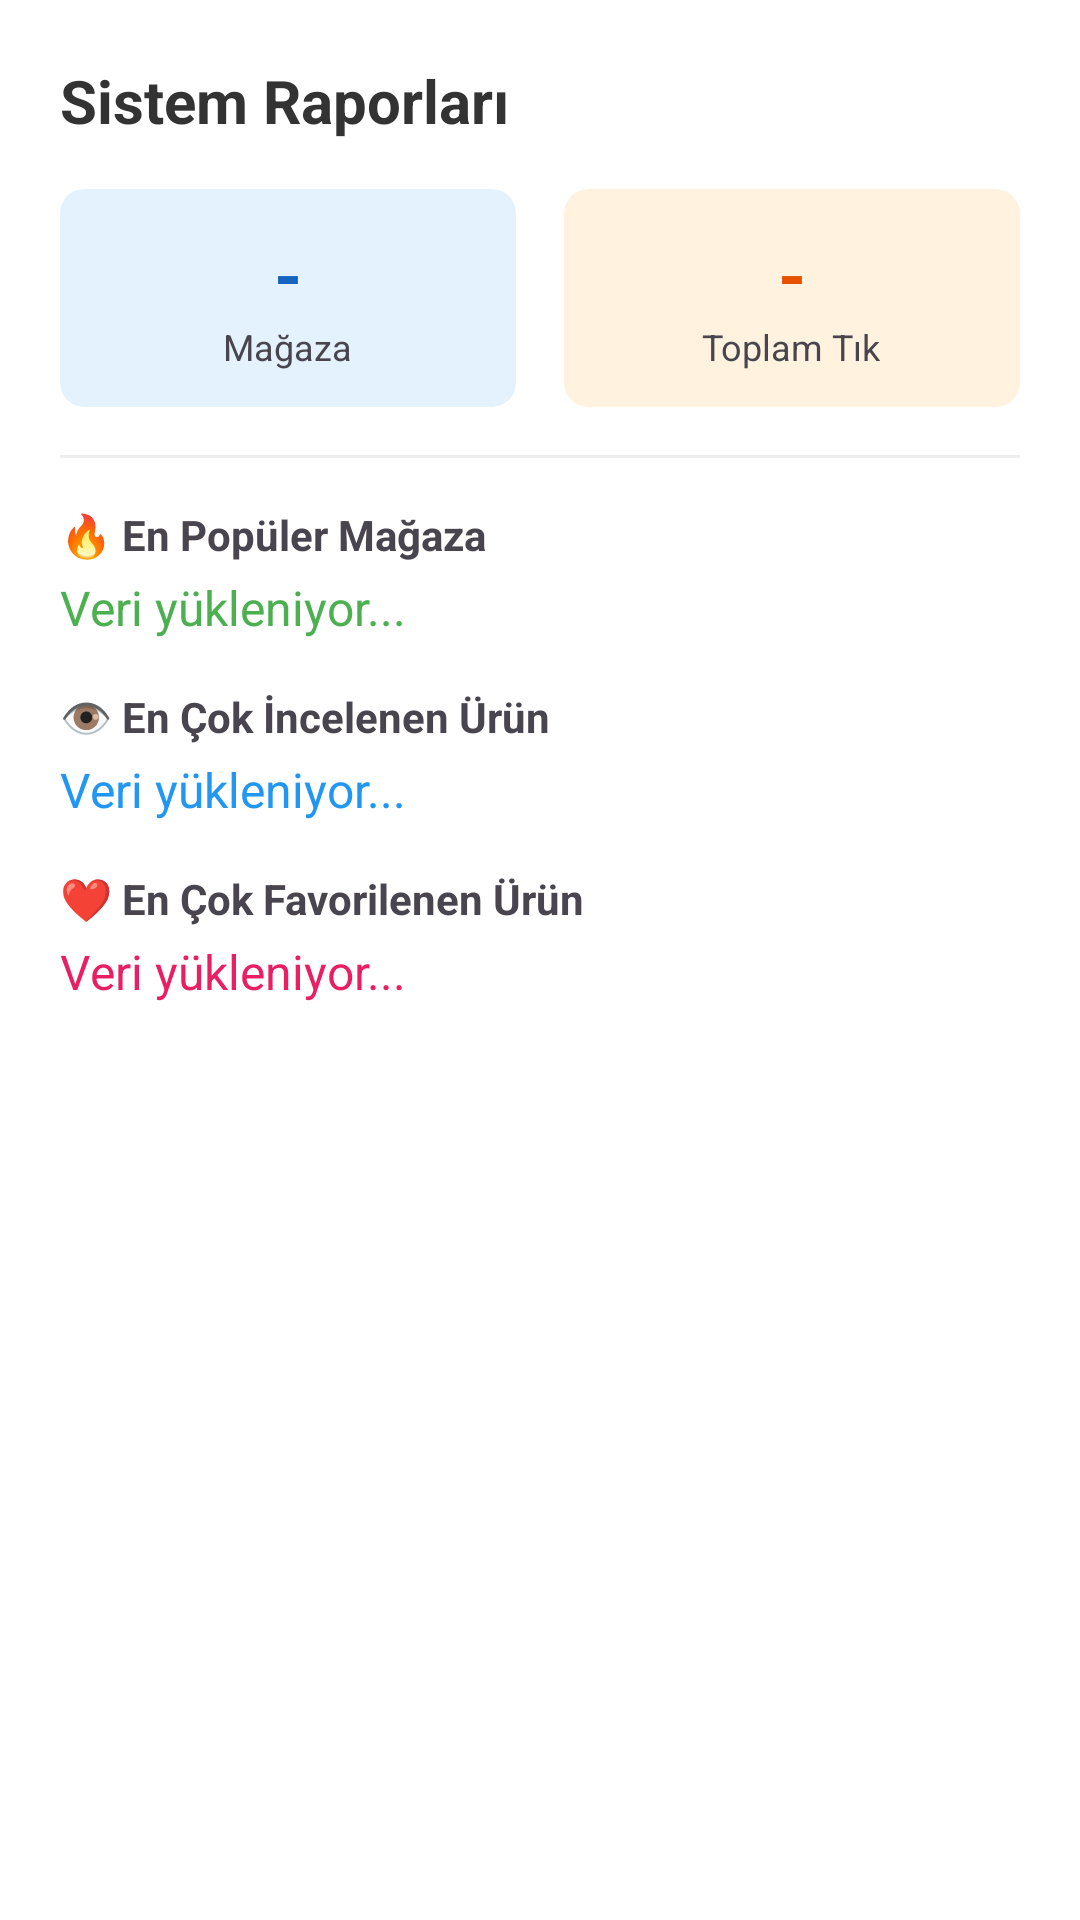

Reconstruct the res/layout file that produces this screen, plus the resources it refers to.
<!-- AndroidManifest.xml: application theme Theme.Mobiliyum -->
<!-- res/layout/dialog_reports.xml -->
<?xml version="1.0" encoding="utf-8"?>
<LinearLayout xmlns:android="http://schemas.android.com/apk/res/android"
    xmlns:app="http://schemas.android.com/apk/res-auto"
    android:layout_width="match_parent"
    android:layout_height="wrap_content"
    android:orientation="vertical"
    android:padding="20dp"
    android:background="#FFFFFF">

    <TextView
        android:layout_width="match_parent"
        android:layout_height="wrap_content"
        android:text="Sistem Raporları"
        android:textSize="20sp"
        android:textStyle="bold"
        android:textColor="#333"
        android:layout_marginBottom="16dp"/>

    <LinearLayout
        android:layout_width="match_parent"
        android:layout_height="wrap_content"
        android:orientation="horizontal"
        android:baselineAligned="false"
        android:layout_marginBottom="16dp">

        <androidx.cardview.widget.CardView
            android:layout_width="0dp"
            android:layout_height="wrap_content"
            android:layout_weight="1"
            android:layout_marginEnd="8dp"
            app:cardCornerRadius="8dp"
            app:cardBackgroundColor="#E3F2FD"
            app:cardElevation="0dp">
            <LinearLayout
                android:layout_width="match_parent"
                android:layout_height="wrap_content"
                android:orientation="vertical"
                android:padding="12dp"
                android:gravity="center">
                <TextView
                    android:id="@+id/tvTotalStores"
                    android:layout_width="wrap_content"
                    android:layout_height="wrap_content"
                    android:text="-"
                    android:textSize="24sp"
                    android:textStyle="bold"
                    android:textColor="#1565C0"/>
                <TextView
                    android:layout_width="wrap_content"
                    android:layout_height="wrap_content"
                    android:text="Mağaza"
                    android:textSize="12sp"/>
            </LinearLayout>
        </androidx.cardview.widget.CardView>

        <androidx.cardview.widget.CardView
            android:layout_width="0dp"
            android:layout_height="wrap_content"
            android:layout_weight="1"
            android:layout_marginStart="8dp"
            app:cardCornerRadius="8dp"
            app:cardBackgroundColor="#FFF3E0"
            app:cardElevation="0dp">
            <LinearLayout
                android:layout_width="match_parent"
                android:layout_height="wrap_content"
                android:orientation="vertical"
                android:padding="12dp"
                android:gravity="center">
                <TextView
                    android:id="@+id/tvTotalClicks"
                    android:layout_width="wrap_content"
                    android:layout_height="wrap_content"
                    android:text="-"
                    android:textSize="24sp"
                    android:textStyle="bold"
                    android:textColor="#E65100"/>
                <TextView
                    android:layout_width="wrap_content"
                    android:layout_height="wrap_content"
                    android:text="Toplam Tık"
                    android:textSize="12sp"/>
            </LinearLayout>
        </androidx.cardview.widget.CardView>
    </LinearLayout>

    <View
        android:layout_width="match_parent"
        android:layout_height="1dp"
        android:background="#EEEEEE"
        android:layout_marginBottom="16dp"/>

    <TextView
        android:layout_width="wrap_content"
        android:layout_height="wrap_content"
        android:text="🔥 En Popüler Mağaza"
        android:textStyle="bold"
        android:layout_marginBottom="4dp"/>
    <TextView
        android:id="@+id/tvTopStore"
        android:layout_width="match_parent"
        android:layout_height="wrap_content"
        android:text="Veri yükleniyor..."
        android:textColor="#4CAF50"
        android:textSize="16sp"
        android:layout_marginBottom="16dp"/>

    <TextView
        android:layout_width="wrap_content"
        android:layout_height="wrap_content"
        android:text="👁️ En Çok İncelenen Ürün"
        android:textStyle="bold"
        android:layout_marginBottom="4dp"/>
    <TextView
        android:id="@+id/tvTopProduct"
        android:layout_width="match_parent"
        android:layout_height="wrap_content"
        android:text="Veri yükleniyor..."
        android:textColor="#2196F3"
        android:textSize="16sp"
        android:layout_marginBottom="16dp"/>

    <TextView
        android:layout_width="wrap_content"
        android:layout_height="wrap_content"
        android:text="❤️ En Çok Favorilenen Ürün"
        android:textStyle="bold"
        android:layout_marginBottom="4dp"/>
    <TextView
        android:id="@+id/tvTopFavorite"
        android:layout_width="match_parent"
        android:layout_height="wrap_content"
        android:text="Veri yükleniyor..."
        android:textColor="#E91E63"
        android:textSize="16sp"/>

</LinearLayout>
<!-- resources referenced by this layout -->
<resources>
  <style name="Theme.Mobiliyum" parent="Base.Theme.Mobiliyum" />
  <style name="Base.Theme.Mobiliyum" parent="Theme.Material3.DayNight.NoActionBar">
          
          
      </style>
</resources>
